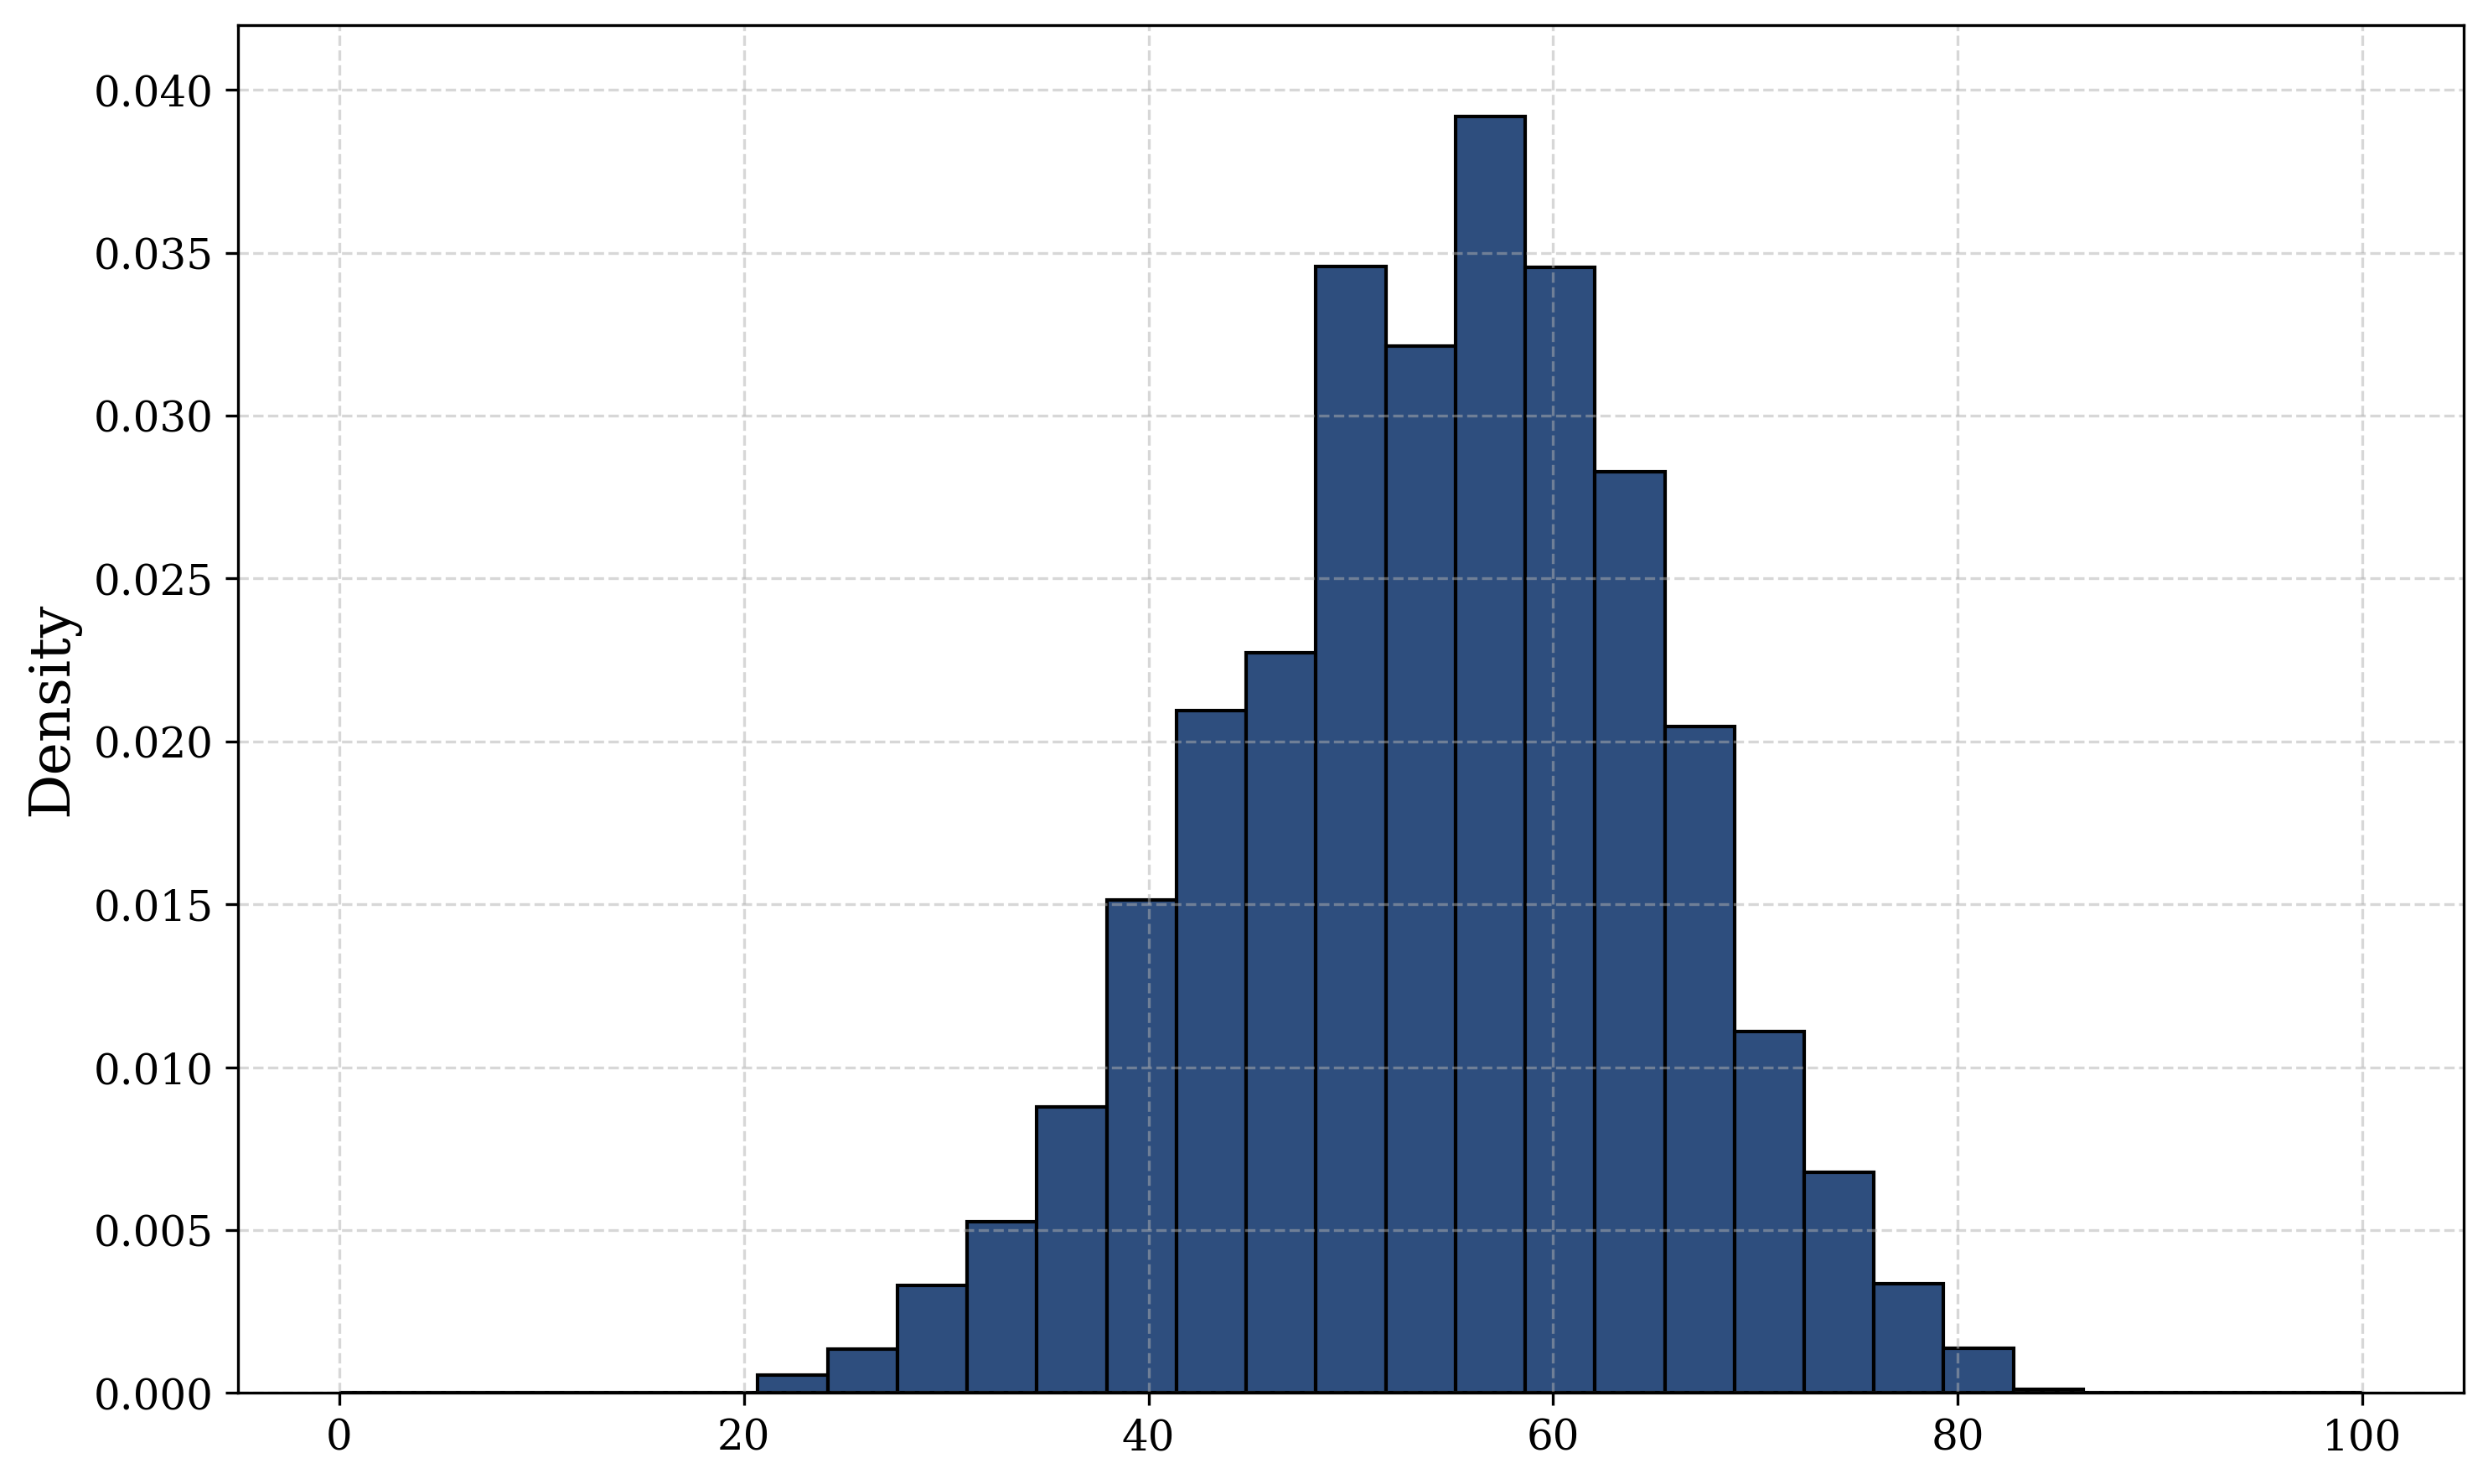

Data behind this chart, as committed beside it:
bin_left, bin_right, bin_center, density
0.0, 3.448, 1.724, 0.0
3.448, 6.897, 5.172, 0.0
6.897, 10.34, 8.621, 0.0
10.34, 13.79, 12.07, 0.0
13.79, 17.24, 15.52, 0.0
17.24, 20.69, 18.97, 0.0
20.69, 24.14, 22.41, 0.0005507
24.14, 27.59, 25.86, 0.001346
27.59, 31.03, 29.31, 0.003304
31.03, 34.48, 32.76, 0.005263
34.48, 37.93, 36.21, 0.008781
37.93, 41.38, 39.66, 0.01515
41.38, 44.83, 43.1, 0.02096
44.83, 48.28, 46.55, 0.02273
48.28, 51.72, 50.0, 0.03457
51.72, 55.17, 53.45, 0.03213
55.17, 58.62, 56.9, 0.03919
58.62, 62.07, 60.34, 0.03454
62.07, 65.52, 63.79, 0.02827
65.52, 68.97, 67.24, 0.02047
68.97, 72.41, 70.69, 0.01111
72.41, 75.86, 74.14, 0.006762
75.86, 79.31, 77.59, 0.003366
79.31, 82.76, 81.03, 0.001377
82.76, 86.21, 84.48, 0.0001224
86.21, 89.66, 87.93, 0.0
89.66, 93.1, 91.38, 0.0
93.1, 96.55, 94.83, 0.0
96.55, 100.0, 98.28, 0.0
